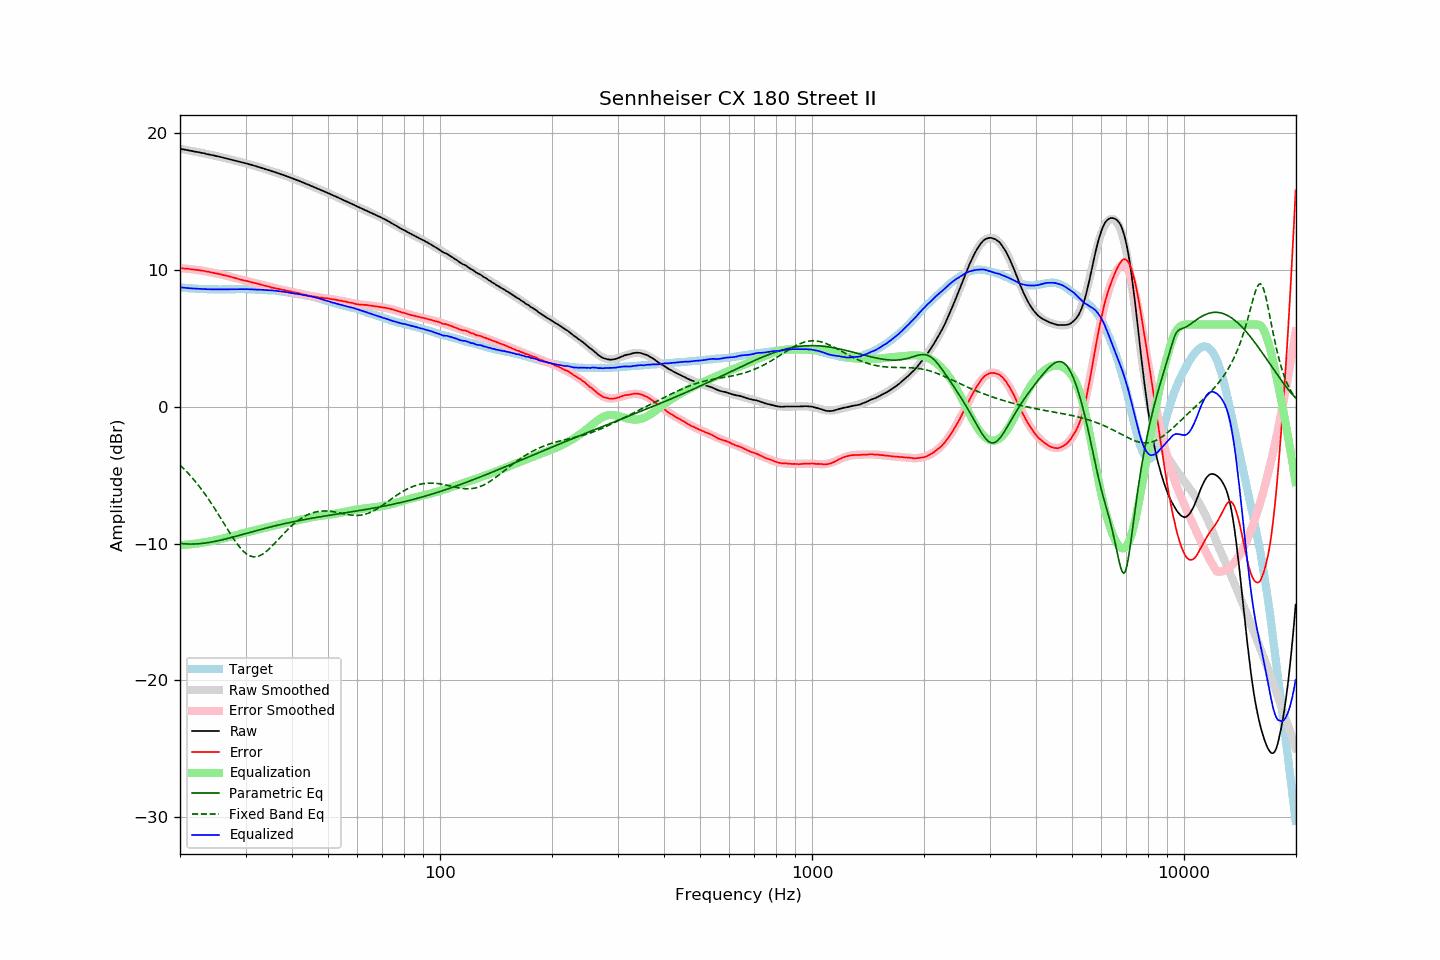

Source data for this figure (header and first rows):
frequency, raw, error, smoothed, error_smoothed, equalization, parametric_eq, fixed_band_eq, equalized_raw, equalized_smoothed, target
20.00, 18.84, 10.12, 18.85, 10.12, -10.12, -9.99, -4.26, 8.72, 8.73, 8.72
20.20, 18.82, 10.11, 18.83, 10.11, -10.11, -10.00, -4.38, 8.71, 8.71, 8.71
20.40, 18.80, 10.10, 18.80, 10.10, -10.10, -10.01, -4.49, 8.70, 8.70, 8.70
20.61, 18.79, 10.09, 18.78, 10.09, -10.09, -10.02, -4.61, 8.69, 8.69, 8.69
20.81, 18.76, 10.09, 18.76, 10.08, -10.08, -10.03, -4.73, 8.68, 8.68, 8.67
21.02, 18.74, 10.08, 18.74, 10.07, -10.07, -10.04, -4.86, 8.67, 8.67, 8.66
21.23, 18.71, 10.06, 18.72, 10.06, -10.06, -10.04, -4.98, 8.65, 8.66, 8.65
21.44, 18.69, 10.03, 18.70, 10.05, -10.05, -10.04, -5.12, 8.65, 8.65, 8.66
21.66, 18.67, 10.03, 18.67, 10.03, -10.03, -10.04, -5.25, 8.64, 8.64, 8.64
21.87, 18.64, 10.00, 18.65, 10.02, -10.02, -10.03, -5.39, 8.63, 8.63, 8.64
22.09, 18.62, 10.00, 18.63, 10.00, -10.00, -10.03, -5.53, 8.62, 8.62, 8.62
22.31, 18.60, 9.99, 18.60, 9.99, -9.99, -10.02, -5.68, 8.62, 8.62, 8.62
22.54, 18.58, 9.98, 18.58, 9.97, -9.97, -10.01, -5.83, 8.62, 8.61, 8.61
22.76, 18.55, 9.95, 18.56, 9.95, -9.95, -10.00, -5.98, 8.60, 8.61, 8.61
22.99, 18.53, 9.94, 18.53, 9.93, -9.93, -9.99, -6.14, 8.60, 8.60, 8.60
23.22, 18.51, 9.93, 18.51, 9.91, -9.91, -9.97, -6.30, 8.60, 8.60, 8.59
23.45, 18.48, 9.89, 18.48, 9.89, -9.89, -9.96, -6.46, 8.59, 8.59, 8.60
23.69, 18.46, 9.87, 18.46, 9.87, -9.87, -9.94, -6.63, 8.58, 8.59, 8.59
23.92, 18.43, 9.86, 18.43, 9.85, -9.85, -9.92, -6.80, 8.58, 8.58, 8.58
24.16, 18.40, 9.82, 18.41, 9.83, -9.83, -9.90, -6.98, 8.58, 8.58, 8.58
24.40, 18.38, 9.80, 18.38, 9.80, -9.80, -9.88, -7.15, 8.58, 8.58, 8.58
24.65, 18.35, 9.77, 18.36, 9.78, -9.78, -9.86, -7.34, 8.57, 8.58, 8.58
24.89, 18.33, 9.75, 18.33, 9.76, -9.76, -9.84, -7.52, 8.58, 8.58, 8.58
25.14, 18.30, 9.73, 18.31, 9.73, -9.73, -9.81, -7.71, 8.57, 8.58, 8.57
25.39, 18.28, 9.71, 18.28, 9.71, -9.71, -9.79, -7.89, 8.58, 8.57, 8.57
25.65, 18.25, 9.68, 18.25, 9.68, -9.68, -9.76, -8.08, 8.58, 8.57, 8.57
25.91, 18.23, 9.66, 18.23, 9.65, -9.65, -9.73, -8.28, 8.57, 8.57, 8.57
26.16, 18.19, 9.62, 18.20, 9.63, -9.63, -9.71, -8.47, 8.57, 8.57, 8.58
26.43, 18.17, 9.60, 18.17, 9.60, -9.60, -9.68, -8.66, 8.58, 8.57, 8.58
26.69, 18.14, 9.57, 18.14, 9.57, -9.57, -9.65, -8.85, 8.58, 8.58, 8.58
26.96, 18.11, 9.54, 18.11, 9.54, -9.54, -9.62, -9.04, 8.58, 8.58, 8.58
27.23, 18.09, 9.51, 18.08, 9.51, -9.51, -9.59, -9.23, 8.58, 8.58, 8.57
27.50, 18.05, 9.48, 18.06, 9.47, -9.47, -9.56, -9.41, 8.58, 8.58, 8.57
27.77, 18.02, 9.44, 18.03, 9.44, -9.44, -9.53, -9.59, 8.58, 8.58, 8.58
28.05, 17.99, 9.41, 18.00, 9.41, -9.41, -9.49, -9.77, 8.58, 8.59, 8.58
28.33, 17.96, 9.37, 17.97, 9.38, -9.38, -9.46, -9.94, 8.59, 8.59, 8.59
28.62, 17.94, 9.35, 17.94, 9.35, -9.35, -9.43, -10.09, 8.59, 8.59, 8.59
28.90, 17.90, 9.31, 17.91, 9.32, -9.32, -9.40, -10.24, 8.59, 8.59, 8.60
29.19, 17.87, 9.28, 17.88, 9.29, -9.29, -9.37, -10.38, 8.59, 8.59, 8.60
29.48, 17.84, 9.25, 17.84, 9.26, -9.26, -9.33, -10.51, 8.59, 8.59, 8.59
29.78, 17.81, 9.22, 17.81, 9.22, -9.22, -9.30, -10.62, 8.59, 8.59, 8.59
30.08, 17.79, 9.19, 17.78, 9.20, -9.20, -9.27, -10.72, 8.59, 8.59, 8.59
30.38, 17.76, 9.18, 17.75, 9.17, -9.17, -9.24, -10.80, 8.59, 8.58, 8.58
30.68, 17.71, 9.14, 17.72, 9.14, -9.14, -9.20, -10.87, 8.58, 8.58, 8.58
30.99, 17.69, 9.11, 17.69, 9.11, -9.11, -9.17, -10.92, 8.58, 8.58, 8.58
31.30, 17.66, 9.08, 17.65, 9.08, -9.08, -9.14, -10.95, 8.58, 8.57, 8.57
31.61, 17.61, 9.04, 17.62, 9.05, -9.05, -9.11, -10.97, 8.56, 8.57, 8.57
31.93, 17.59, 9.03, 17.58, 9.02, -9.02, -9.07, -10.97, 8.56, 8.56, 8.55
32.24, 17.54, 8.99, 17.55, 8.99, -8.99, -9.04, -10.95, 8.55, 8.56, 8.56
32.57, 17.51, 8.97, 17.51, 8.96, -8.96, -9.01, -10.91, 8.55, 8.55, 8.55
32.89, 17.47, 8.93, 17.48, 8.93, -8.93, -8.98, -10.87, 8.54, 8.54, 8.54
33.22, 17.44, 8.90, 17.44, 8.90, -8.90, -8.95, -10.80, 8.54, 8.54, 8.54
33.55, 17.40, 8.87, 17.40, 8.87, -8.87, -8.92, -10.73, 8.53, 8.53, 8.54
33.89, 17.36, 8.84, 17.37, 8.84, -8.84, -8.89, -10.64, 8.53, 8.53, 8.53
34.23, 17.32, 8.81, 17.33, 8.81, -8.81, -8.86, -10.54, 8.52, 8.52, 8.51
34.57, 17.29, 8.78, 17.29, 8.78, -8.78, -8.83, -10.44, 8.52, 8.51, 8.51
34.92, 17.26, 8.76, 17.26, 8.75, -8.75, -8.80, -10.33, 8.51, 8.51, 8.50
35.27, 17.22, 8.70, 17.22, 8.72, -8.72, -8.77, -10.21, 8.49, 8.50, 8.51
35.62, 17.18, 8.69, 17.18, 8.69, -8.69, -8.74, -10.09, 8.49, 8.49, 8.49
35.97, 17.14, 8.66, 17.14, 8.67, -8.67, -8.71, -9.97, 8.48, 8.48, 8.49
... 635 more rows
